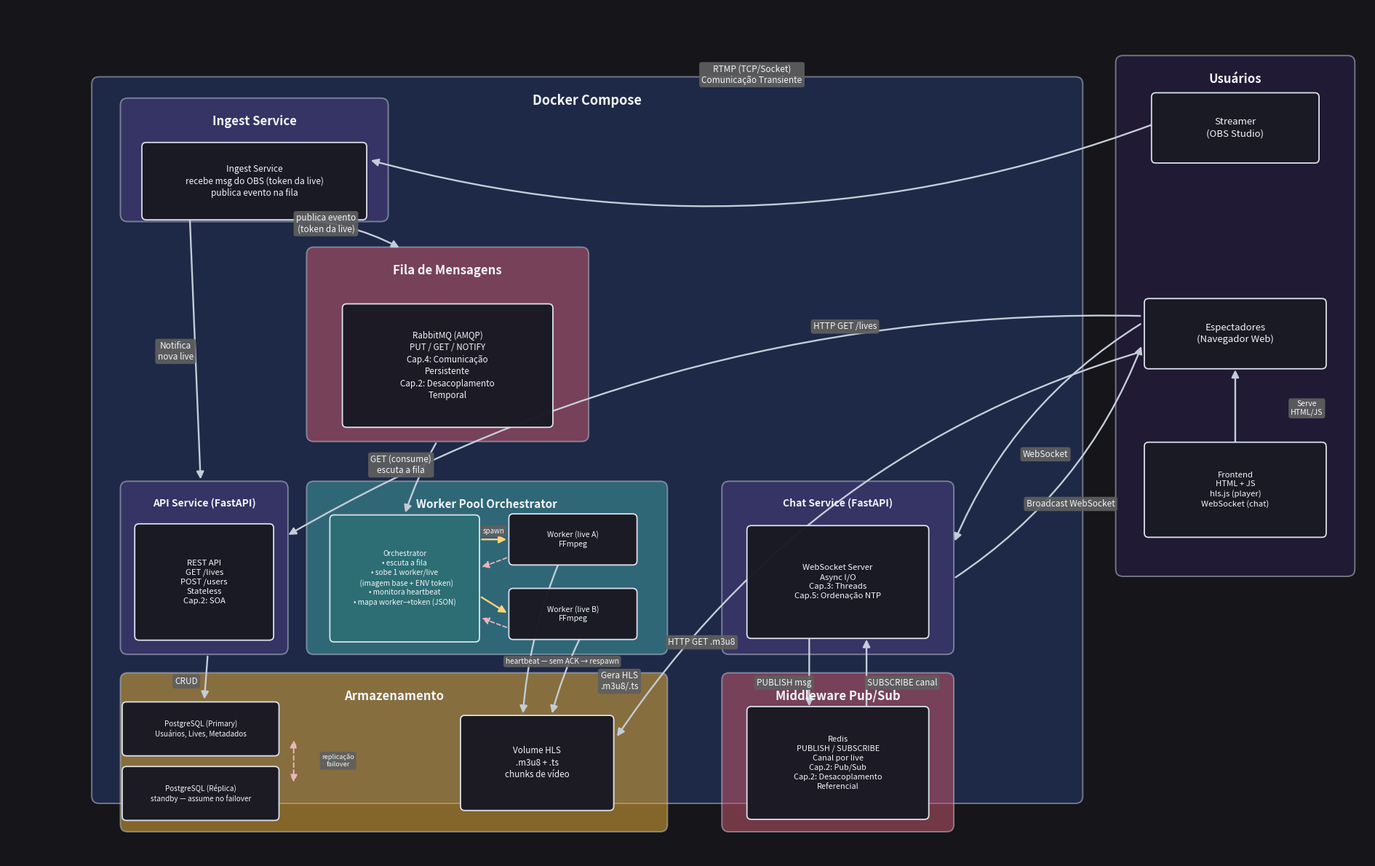

Write Python code to recreate this figure.
"""Render the distributed live-streaming general architecture diagram.

Faithful recreation of the original (general_architecture_old.png).
Only the Ingest Service and the Worker Pool boxes changed their internal
content; every other component, color and connection is preserved.
"""
import matplotlib

matplotlib.use("Agg")
import matplotlib.pyplot as plt
from matplotlib.patches import FancyBboxPatch, FancyArrowPatch

# ---- palette (matching the original) -------------------------------------
C_BG = "#15151a"
C_DOCKER = "#243b6b"      # big blue docker-compose container
C_USERS = "#2a1f4d"       # dark purple users container
C_PURPLE = "#4c3d80"      # ingest / frontend / api / chat containers
C_RED = "#c2566a"         # queue / middleware containers
C_TEAL = "#3f9ba0"        # worker pool container
C_ORANGE = "#e0a838"      # storage container
C_NODE = "#1a1a24"        # inner dark node boxes
C_NODE_TEAL = "#2c6f73"   # orchestrator inner node
C_TEXT = "#f2f5fa"
C_SUB = "#cdd6e2"
C_EDGE = "#c4ccd8"
C_DOT = "#e7b6bd"
C_LBL_BG = "#5f5f5f"

fig, ax = plt.subplots(figsize=(19, 12), dpi=110)
fig.patch.set_facecolor(C_BG)
ax.set_facecolor(C_BG)
ax.set_xlim(0, 19)
ax.set_ylim(0, 12)
ax.axis("off")


def container(x, y, w, h, color, title, title_color=C_TEXT, tfs=12):
    ax.add_patch(
        FancyBboxPatch(
            (x, y), w, h,
            boxstyle="round,pad=0.02,rounding_size=0.10",
            linewidth=1.4, edgecolor="#b9c2d0",
            facecolor=color, alpha=0.55, zorder=2,
        )
    )
    ax.text(x + w / 2, y + h - 0.22, title, ha="center", va="top",
            color=title_color, fontsize=tfs, fontweight="bold", zorder=6)


def node(cx, cy, w, h, text, fc=C_NODE, fs=9.5, weight="normal"):
    ax.add_patch(
        FancyBboxPatch(
            (cx - w / 2, cy - h / 2), w, h,
            boxstyle="round,pad=0.02,rounding_size=0.06",
            linewidth=1.3, edgecolor="#dfe5ee",
            facecolor=fc, alpha=0.98, zorder=4,
        )
    )
    ax.text(cx, cy, text, ha="center", va="center", color=C_TEXT,
            fontsize=fs, fontweight=weight, zorder=5, linespacing=1.35)


def arrow(p1, p2, color=C_EDGE, lw=1.7, ls="-", rad=0.0, style="-|>"):
    ax.add_patch(
        FancyArrowPatch(
            p1, p2, arrowstyle=style, mutation_scale=15,
            linewidth=lw, color=color, linestyle=ls,
            connectionstyle=f"arc3,rad={rad}", zorder=3,
        )
    )


def elabel(x, y, text, fs=8.5, color=C_TEXT):
    ax.text(x, y, text, ha="center", va="center", color=color, fontsize=fs,
            zorder=7, linespacing=1.2,
            bbox=dict(boxstyle="round,pad=0.28", fc=C_LBL_BG, ec="none", alpha=0.92))


# ========================= CONTAINERS =====================================
container(1.2, 0.8, 13.8, 10.2, C_DOCKER, "")
ax.text(8.1, 10.78, "Docker Compose", ha="center", va="top",
        color=C_TEXT, fontsize=13, fontweight="bold", zorder=6)

container(15.5, 4.0, 3.3, 7.3, C_USERS, "Usuários")

# inside docker
container(1.6, 9.0, 3.7, 1.7, C_PURPLE, "Ingest Service")
container(4.2, 5.9, 3.9, 2.7, C_RED, "Fila de Mensagens")
container(1.6, 2.9, 2.3, 2.4, C_PURPLE, "API Service (FastAPI)", tfs=10)
container(4.2, 2.9, 5.0, 2.4, C_TEAL, "Worker Pool Orchestrator", tfs=11)
container(10.0, 2.9, 3.2, 2.4, C_PURPLE, "Chat Service (FastAPI)", tfs=10)
container(1.6, 0.4, 7.6, 2.2, C_ORANGE, "Armazenamento")
container(10.0, 0.4, 3.2, 2.2, C_RED, "Middleware Pub/Sub")

# ========================= NODES ==========================================
# Users
node(17.15, 10.3, 2.3, 0.95, "Streamer\n(OBS Studio)", fs=9.5)
node(17.15, 7.4, 2.5, 0.95, "Espectadores\n(Navegador Web)", fs=9.5)
node(17.15, 5.2, 2.5, 1.3,
     "Frontend\nHTML + JS\nhls.js (player)\nWebSocket (chat)", fs=8.2)

# Ingest Service  (CHANGED)
node(3.45, 9.55, 3.1, 1.05,
     "Ingest Service\nrecebe msg do OBS (token da live)\npublica evento na fila",
     fc=C_NODE, fs=8.6)

# Queue
node(6.15, 6.95, 2.9, 1.7,
     "RabbitMQ (AMQP)\nPUT / GET / NOTIFY\nCap.4: Comunicação\nPersistente\nCap.2: Desacoplamento\nTemporal",
     fs=8.4)

# API
node(2.75, 3.9, 1.9, 1.6,
     "REST API\nGET /lives\nPOST /users\nStateless\nCap.2: SOA", fs=8.2)

# Worker Pool  (CHANGED) -> Orchestrator + dynamic workers
node(5.55, 3.95, 2.05, 1.75,
     "Orchestrator\n• escuta a fila\n• sobe 1 worker/live\n  (imagem base + ENV token)\n• monitora heartbeat\n• mapa worker→token (JSON)",
     fc=C_NODE_TEAL, fs=7.3)
node(7.9, 4.5, 1.75, 0.68, "Worker (live A)\nFFmpeg", fs=7.6)
node(7.9, 3.45, 1.75, 0.68, "Worker (live B)\nFFmpeg", fs=7.6)

# Chat
node(11.6, 3.9, 2.5, 1.55,
     "WebSocket Server\nAsync I/O\nCap.3: Threads\nCap.5: Ordenação NTP", fs=8.2)

# Storage  (CHANGED) -> PostgreSQL primary + replica (redundância / failover)
node(2.7, 1.83, 2.15, 0.72, "PostgreSQL (Primary)\nUsuários, Lives, Metadados", fs=7.2)
node(2.7, 0.92, 2.15, 0.72, "PostgreSQL (Réplica)\nstandby — assume no failover", fs=7.2)
node(7.4, 1.35, 2.1, 1.3, "Volume HLS\n.m3u8 + .ts\nchunks de vídeo", fs=8.4)

# replication / failover link between the two databases
arrow((4.0, 1.7), (4.0, 1.05), color=C_DOT, ls=(0, (3, 2)), lw=1.4, style="<|-|>")
elabel(4.62, 1.38, "replicação\nfailover", fs=6.6, color=C_TEXT)

# Middleware
node(11.6, 1.35, 2.5, 1.55,
     "Redis\nPUBLISH / SUBSCRIBE\nCanal por live\nCap.2: Pub/Sub\nCap.2: Desacoplamento\nReferencial",
     fs=7.9)

# ========================= EDGES ==========================================
# Streamer -> Ingest (RTMP)
arrow((16.0, 10.35), (5.05, 9.85), rad=-0.16)
elabel(10.4, 11.05, "RTMP (TCP/Socket)\nComunicação Transiente")

# Ingest -> Queue (publish token)  (CHANGED label: ingest behavior)
arrow((3.9, 9.02), (5.5, 8.6), rad=-0.12)
elabel(4.45, 8.95, "publica evento\n(token da live)")

# Ingest -> API (Notifica nova live)
arrow((2.55, 9.02), (2.7, 5.32), rad=0.0)
elabel(2.35, 7.15, "Notifica\nnova live")

# Queue -> Orchestrator (consume)
arrow((6.0, 5.88), (5.55, 4.85), rad=0.05)
elabel(5.5, 5.55, "GET (consume)\nescuta a fila")

# Orchestrator -> workers (spawn)
arrow((6.6, 4.5), (7.0, 4.5), color="#ffd27a")
arrow((6.6, 3.7), (7.0, 3.45), color="#ffd27a")
elabel(6.79, 4.62, "spawn", fs=7.0, color=C_TEXT)

# workers -> orchestrator (heartbeat / ack)  -> respawn
arrow((7.0, 4.25), (6.6, 4.1), color=C_DOT, ls=(0, (3, 2)), lw=1.3)
arrow((7.0, 3.25), (6.6, 3.4), color=C_DOT, ls=(0, (3, 2)), lw=1.3)
elabel(7.75, 2.78, "heartbeat — sem ACK → respawn", fs=7.3, color=C_TEXT)

# workers -> Volume HLS
arrow((7.7, 4.16), (7.2, 2.02), rad=0.08)
arrow((8.0, 3.11), (7.6, 2.02), rad=0.05)
elabel(8.55, 2.5, "Gera HLS\n.m3u8/.ts")

# API -> PostgreSQL
arrow((2.8, 2.88), (2.75, 2.22), rad=0.0)
elabel(2.5, 2.5, "CRUD")

# Espectadores -> API (HTTP GET /lives)
arrow((15.85, 7.65), (3.9, 4.55), rad=0.14)
elabel(11.7, 7.5, "HTTP GET /lives")

# Espectadores -> Volume HLS (HTTP GET .m3u8)
arrow((15.85, 7.15), (8.5, 1.7), rad=0.18)
elabel(9.7, 3.05, "HTTP GET .m3u8")

# Frontend <-> Espectadores  (internal, short)
arrow((17.15, 5.85), (17.15, 6.92))
elabel(18.15, 6.35, "Serve\nHTML/JS", fs=7.6)

# Chat <-> Redis
arrow((11.2, 3.12), (11.2, 2.12))
elabel(10.85, 2.48, "PUBLISH msg")
arrow((12.0, 2.12), (12.0, 3.12))
elabel(12.5, 2.48, "SUBSCRIBE canal")

# Espectadores <-> Chat
arrow((15.85, 7.55), (13.22, 4.45), rad=0.16)
elabel(14.5, 5.7, "WebSocket")
arrow((13.22, 3.95), (15.85, 7.25), rad=0.16)
elabel(14.85, 5.0, "Broadcast WebSocket")

plt.tight_layout()
out = "general_architecture.png"
plt.savefig(out, facecolor=fig.get_facecolor(), bbox_inches="tight", pad_inches=0.2)
print("saved", out)
